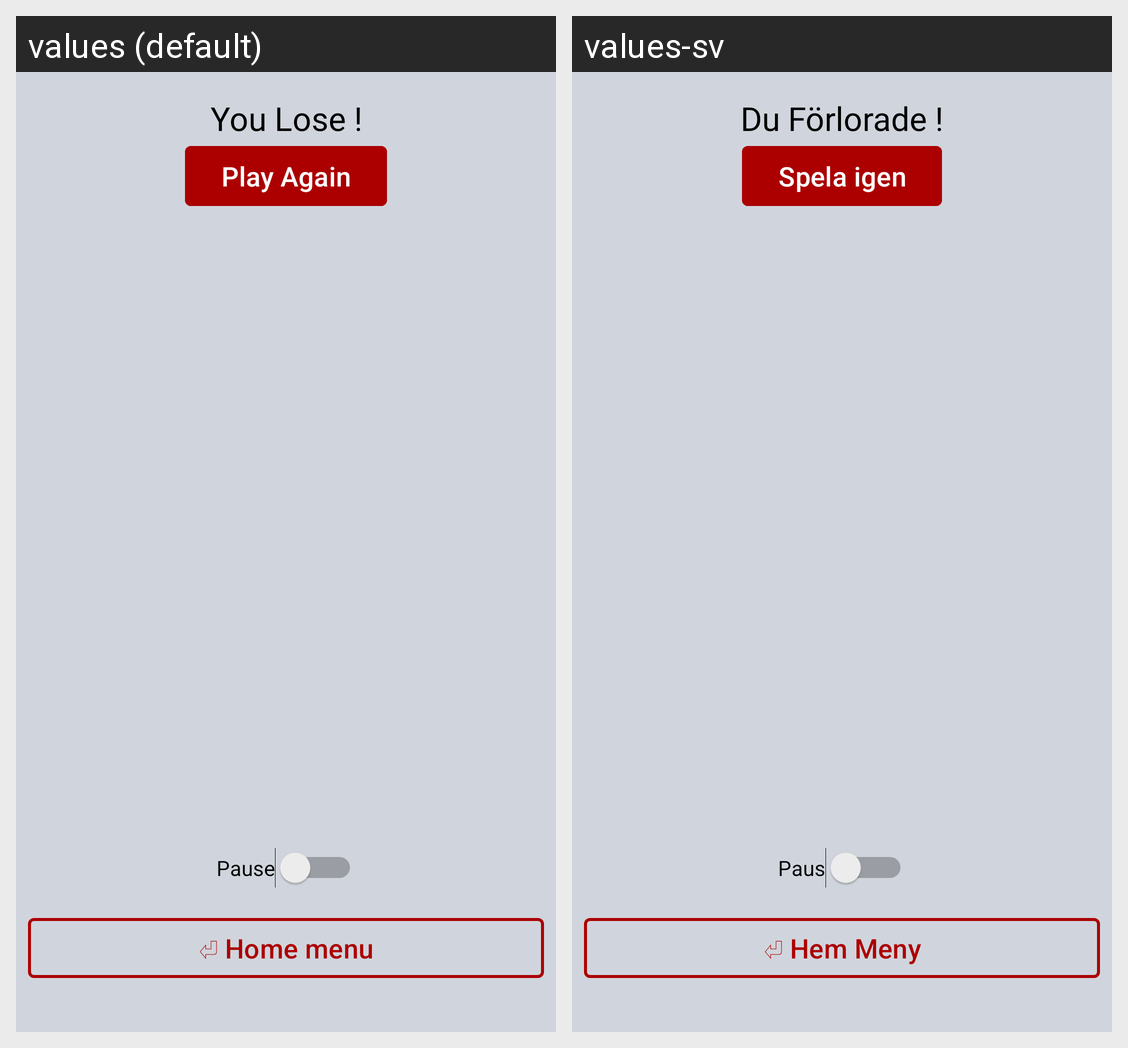

Translations of the strings shown on this Android screen, per locale in the grid:
Android screen res/layout/fragment_medium.xml rendered under 2 locales, left to right: values (default), values-sv. Device: Nexus 5 (rendered at 1080×1920; each locale shown at half size, 540×960, under a caption strip naming it); theme Theme.MemoryMadness.
Strings drawn on this screen, with the default value and each locale's value (text and hints the layout hard-codes, and strings that could not be matched under every locale, appear in the picture but are not listed):

you_lose
  values: You Lose !
  values-sv: Du Förlorade !

play_again
  values: Play Again
  values-sv: Spela igen

home_menu
  values: ⏎ Home menu
  values-sv: ⏎ Hem Meny

pause
  values: Pause
  values-sv: Paus
